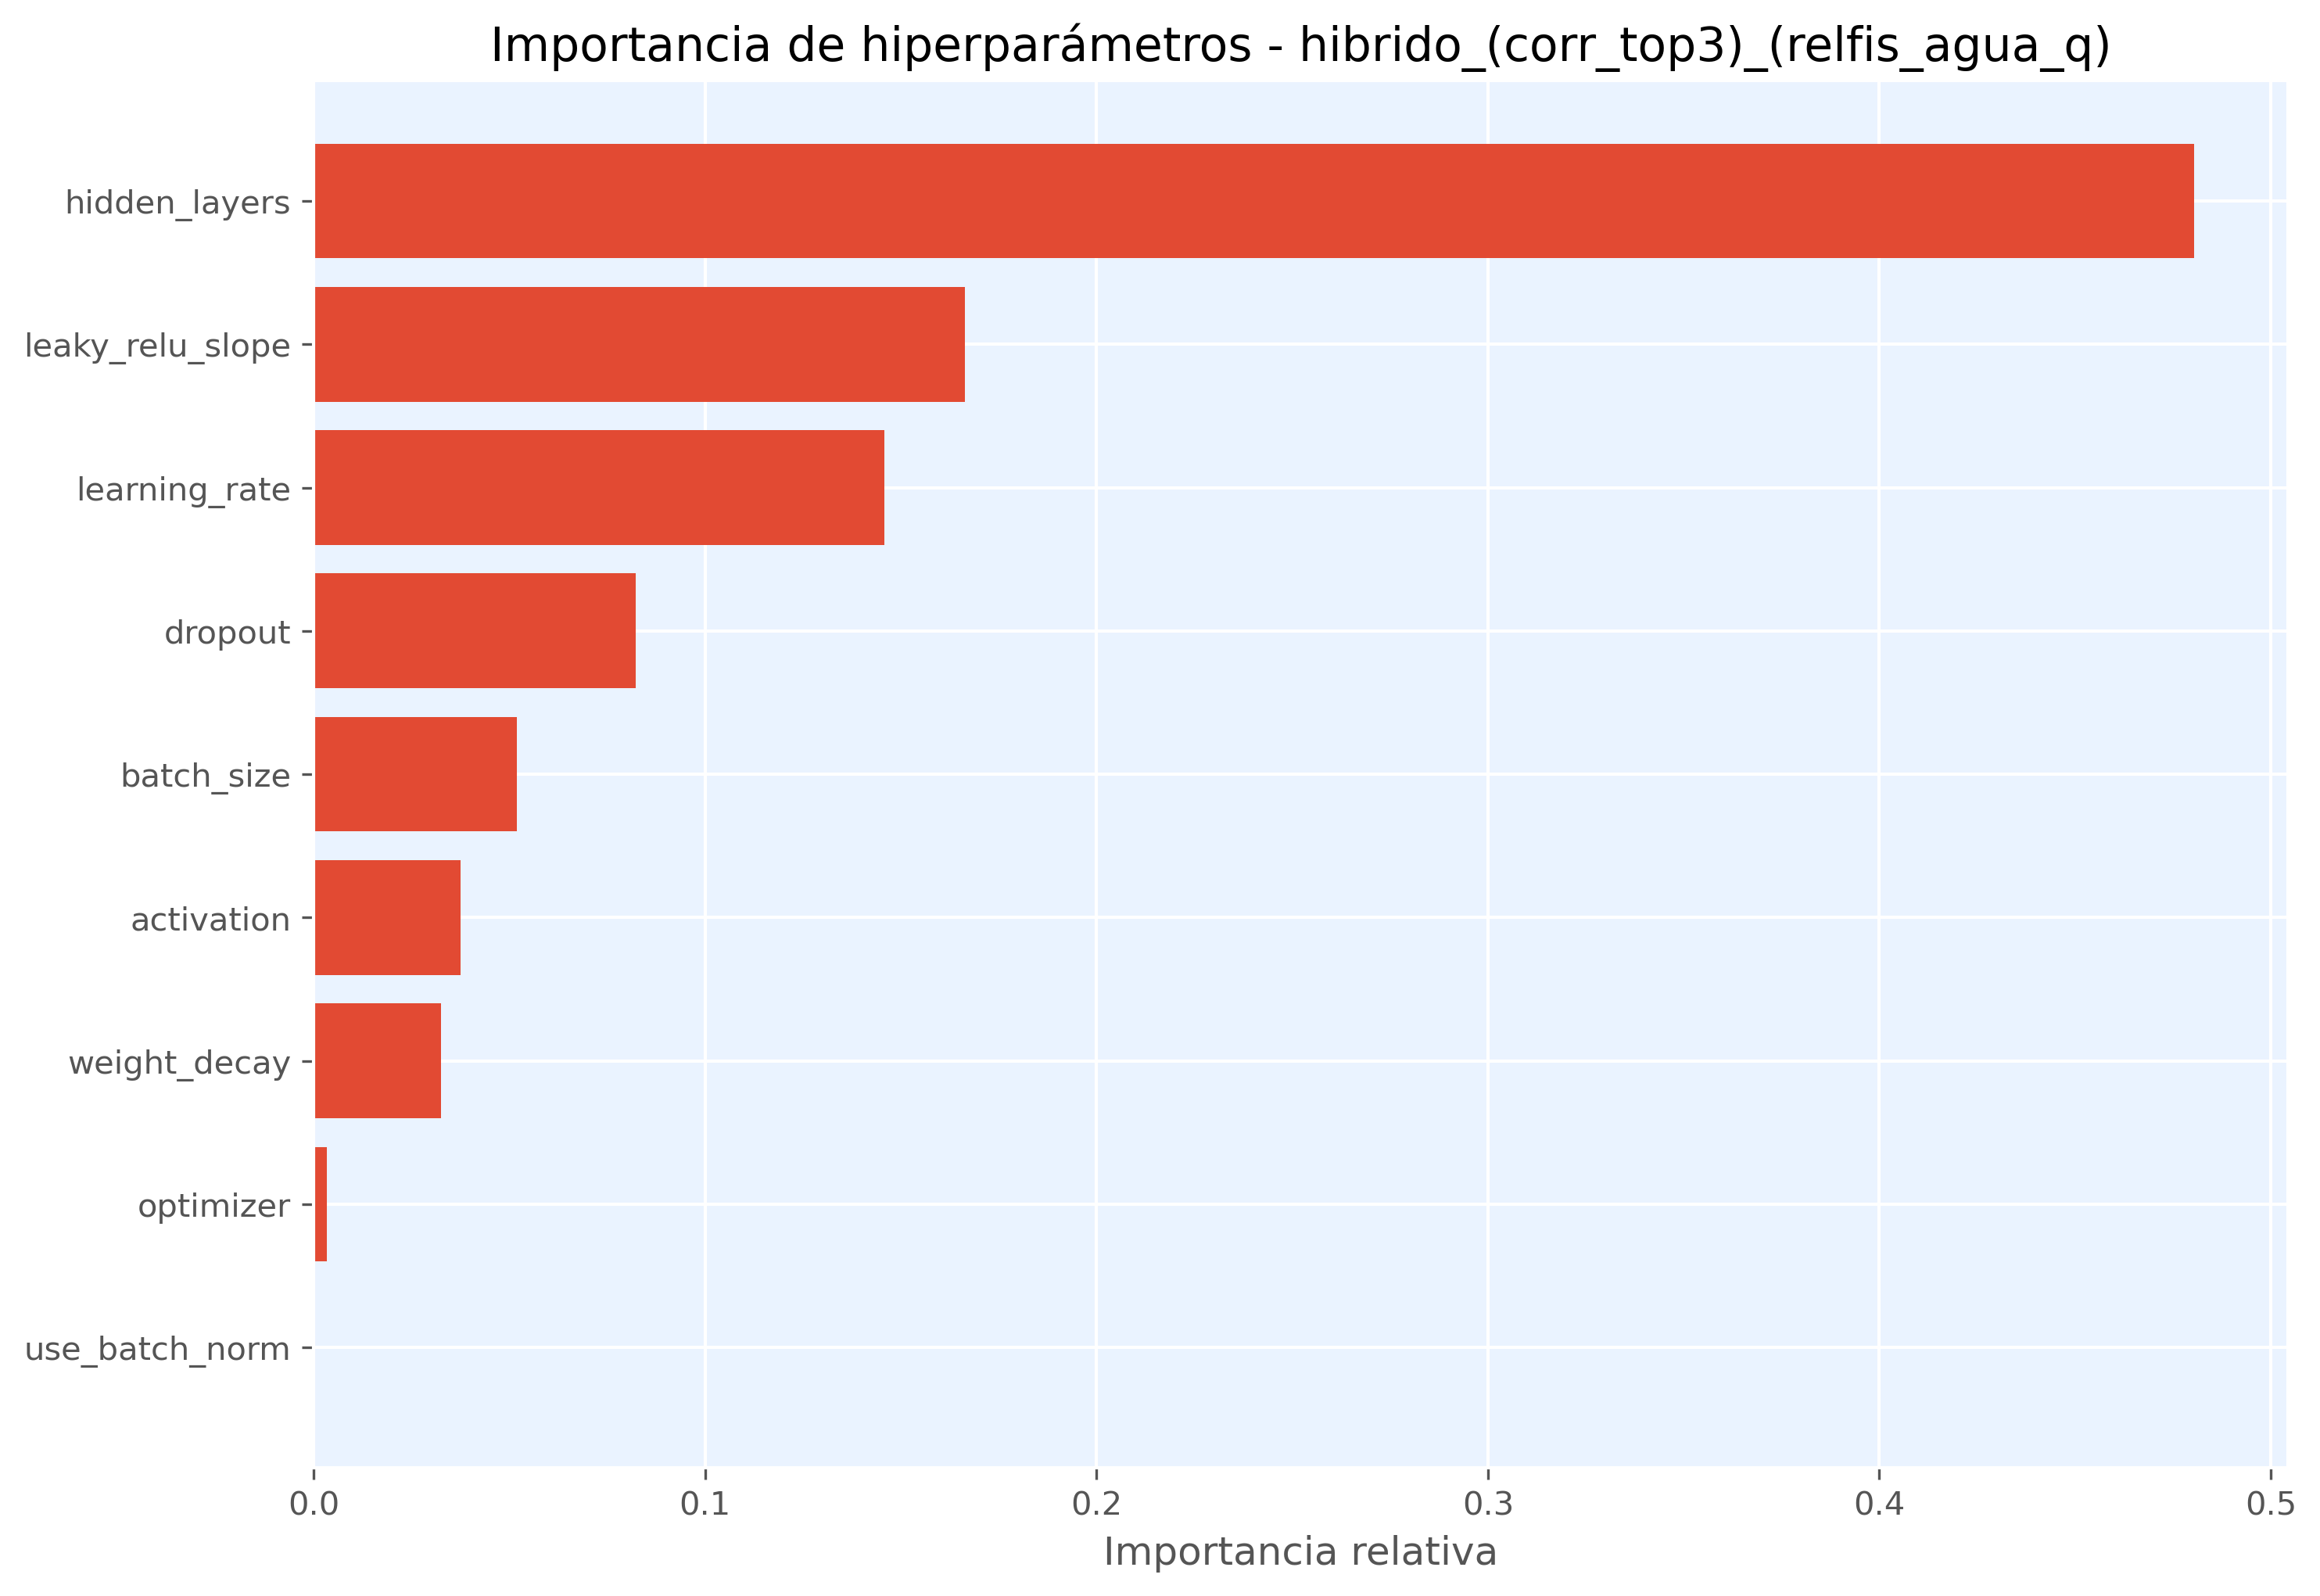

Data behind this chart, as committed beside it:
hiperparametro, importancia
hidden_layers, 0.4805
leaky_relu_slope, 0.1664
learning_rate, 0.1458
dropout, 0.08229
batch_size, 0.05186
activation, 0.03741
weight_decay, 0.03251
optimizer, 0.003265
use_batch_norm, 0.0
